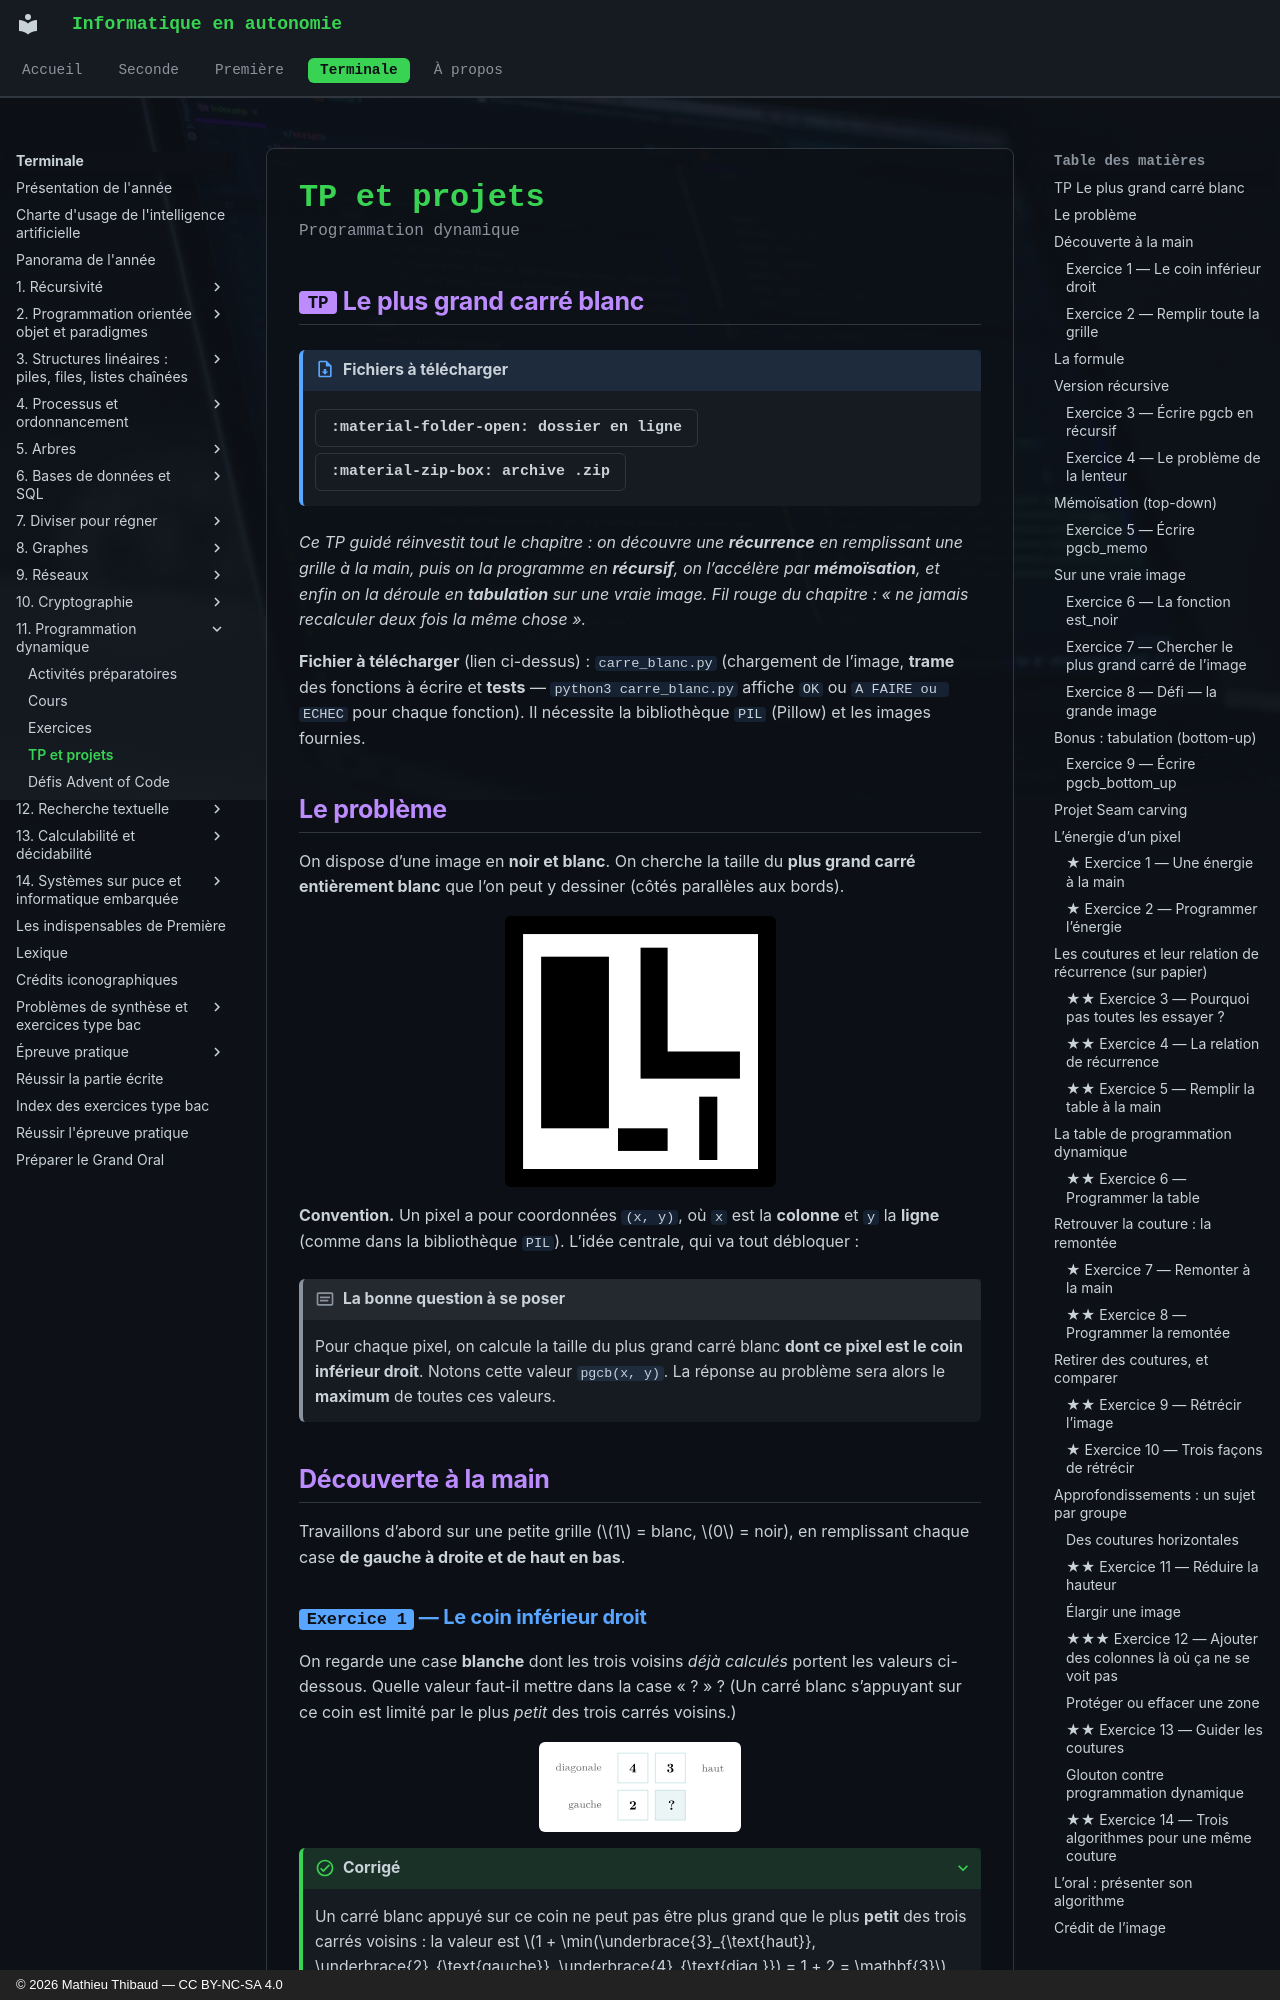

repository: MathThibaud/informatique-en-autonomie · page: terminale/11-programmation-dynamique/tp/index.html · generator: mkdocs · copyright: © 2026 Mathieu Thibaud — CC BY-NC-SA 4.0

# TP et projets

<p class="sous-titre">Programmation dynamique</p>

## <span class="etiquette">TP</span> Le plus grand carré blanc

!!! fichiers "Fichiers à télécharger"

    [:material-folder-open: dossier en ligne](https://github.com/MathThibaud/nsi-fichiers-eleves/tree/main/terminale/11-tp-carre-blanc){ .md-button } [:material-zip-box: archive .zip](https://github.com/MathThibaud/nsi-fichiers-eleves/raw/main/zips/terminale-11-tp-carre-blanc.zip){ .md-button }

*Ce TP guidé réinvestit tout le chapitre : on découvre une **récurrence** en remplissant une grille à la main, puis on la programme en **récursif**, on l’accélère par **mémoïsation**, et enfin on la déroule en **tabulation** sur une vraie image. Fil rouge du chapitre : « ne jamais recalculer deux fois la même chose ».*

**Fichier à télécharger** (lien ci-dessus) : `carre_blanc.py` (chargement de l’image, **trame** des fonctions à écrire et **tests** — `python3 carre_blanc.py` affiche `OK` ou `A FAIRE ou ECHEC` pour chaque fonction). Il nécessite la bibliothèque `PIL` (Pillow) et les images fournies.

## Le problème

On dispose d’une image en **noir et blanc**. On cherche la taille du **plus grand carré entièrement blanc** que l’on peut y dessiner (côtés parallèles aux bords).

![](../img/11t1_carre_blanc.png){ .photo loading=lazy style="width:271px" }

**Convention.** Un pixel a pour coordonnées `(x, y)`, où `x` est la **colonne** et `y` la **ligne** (comme dans la bibliothèque `PIL`). L’idée centrale, qui va tout débloquer :

!!! encadre "La bonne question à se poser"

    Pour chaque pixel, on calcule la taille du plus grand carré blanc **dont ce pixel est le coin inférieur droit**. Notons cette valeur `pgcb(x, y)`. La réponse au problème sera alors le **maximum** de toutes ces valeurs.

## Découverte à la main

Travaillons d’abord sur une petite grille ($1$ = blanc, $0$ = noir), en remplissant chaque case **de gauche à droite et de haut en bas**.

### <span class="exo-num">Exercice 1</span> — Le coin inférieur droit { #ex-11-programmation-dynamique-tp-1-1 }

On regarde une case **blanche** dont les trois voisins *déjà calculés* portent les valeurs ci-dessous. Quelle valeur faut-il mettre dans la case « ? » ? (Un carré blanc s’appuyant sur ce coin est limité par le plus *petit* des trois carrés voisins.)

![](../figures/977d859be0a1e690.svg){ .tikz loading=lazy }

??? corrige "Corrigé"

    Un carré blanc appuyé sur ce coin ne peut pas être plus grand que le plus **petit** des trois carrés voisins : la valeur est $1 + \min(\underbrace{3}_{\text{haut}}, \underbrace{2}_{\text{gauche}}, \underbrace{4}_{\text{diag.}}) = 1 + 2 = \mathbf{3}$.

### <span class="exo-num">Exercice 2</span> — Remplir toute la grille { #ex-11-programmation-dynamique-tp-1-2 }

Recopier la grille ci-dessous et **écrire dans chaque case blanche** la valeur `pgcb`. Règles :

- case **noire** $\rightarrow$ on écrit **0** ;

- case blanche sur la **ligne du haut** ou la **colonne de gauche** $\rightarrow$ on écrit **1** ;

- autre case blanche $\rightarrow$ on écrit **$1 + \min(\text{haut},\ \text{gauche},\ \text{diagonale})$**.

![](../figures/340ab7b75f55df9e.svg){ .tikz .tikz-inline loading=lazy }

**En déduire** sur le cahier la taille du plus grand carré blanc de cette grille (le maximum des valeurs écrites).

??? corrige "Corrigé"

    Grille de départ ($1$ blanc, $0$ noir) et table `pgcb` obtenue :

    ![](../figures/4a64c96bf67f7634.svg){ .tikz loading=lazy }

    Le **maximum** de la table vaut **4** (cases surlignées, aux coins `(ligne 3, col 4)`, `(ligne 4, col 4)` et `(ligne 5, col 5)`) : le plus grand carré blanc de cette grille est de **côté 4**.
